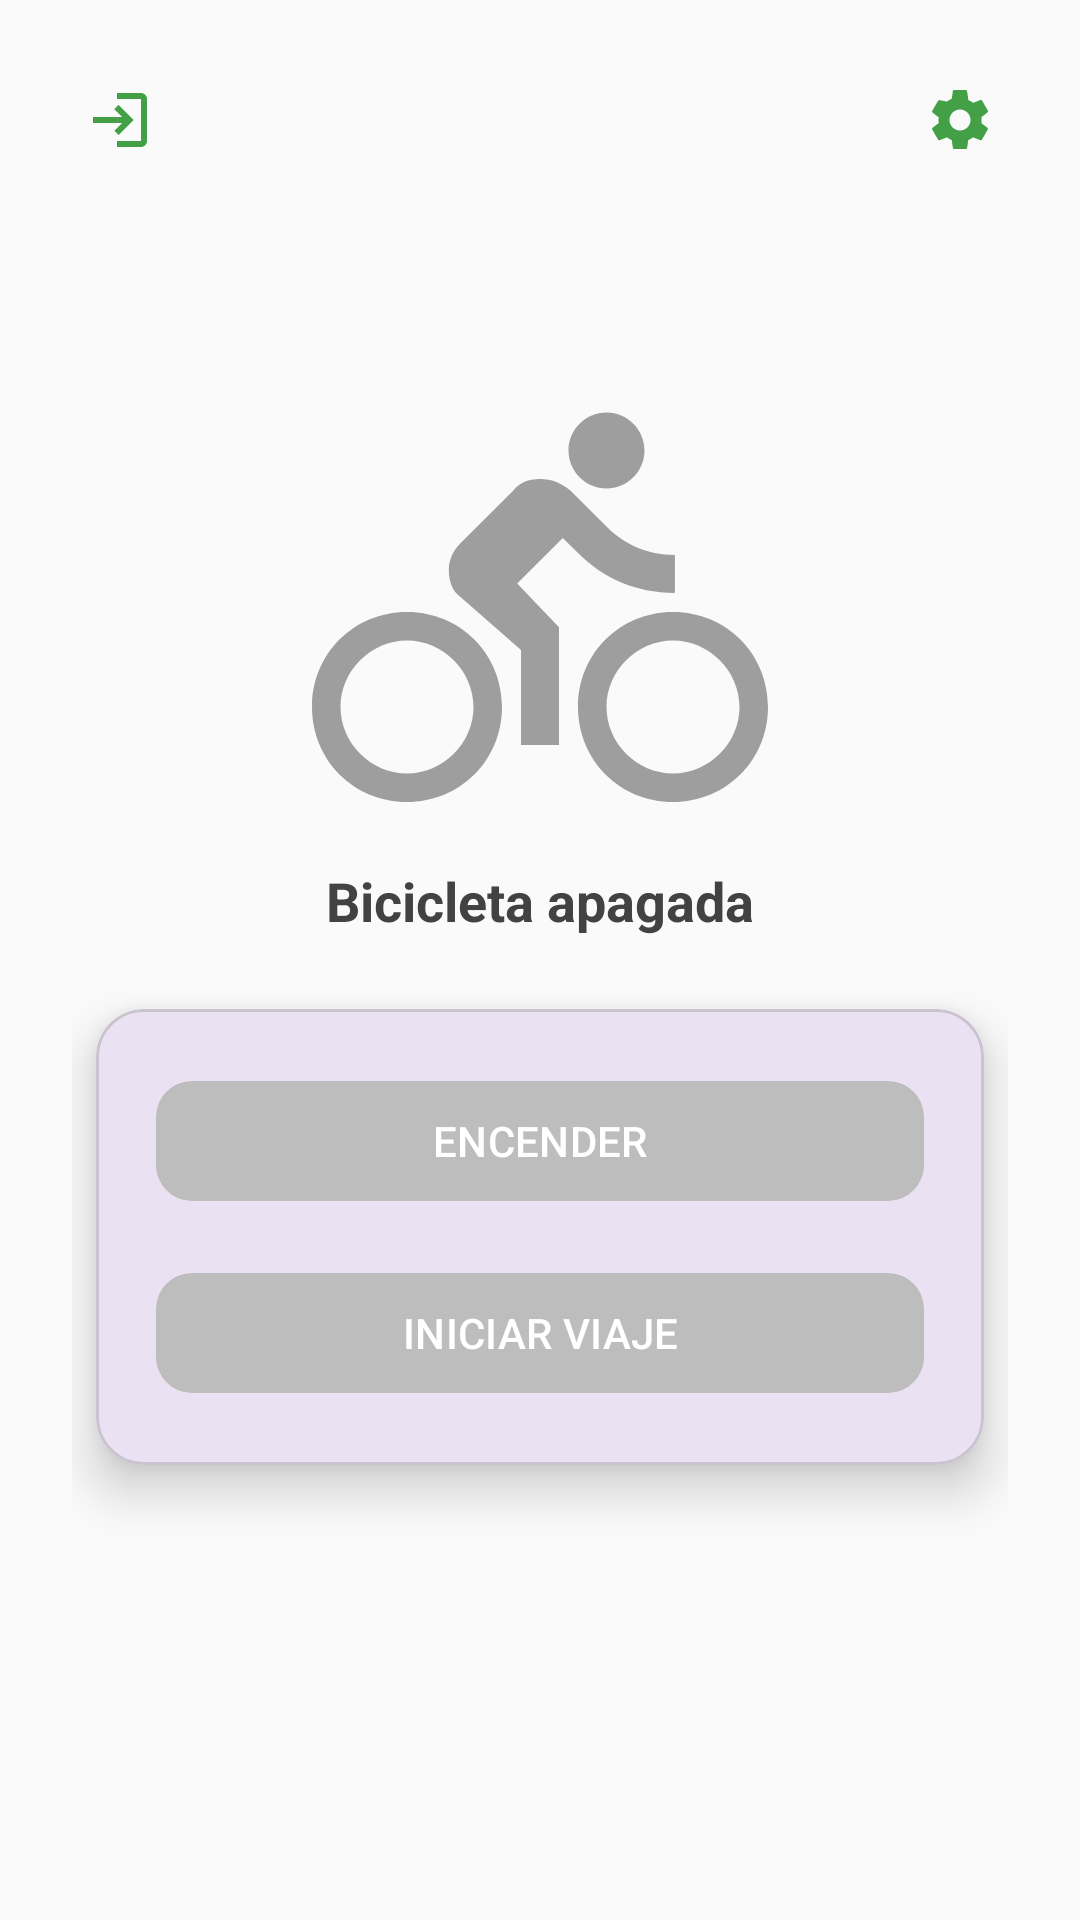

This screen was rendered from an Android layout file. Write that file and the resources it references.
<!-- AndroidManifest.xml: application theme Base.Theme.BiciInteligenteApp -->
<!-- res/layout/activity_bike_status.xml -->
<?xml version="1.0" encoding="utf-8"?>
<androidx.constraintlayout.widget.ConstraintLayout
    xmlns:android="http://schemas.android.com/apk/res/android"
    xmlns:app="http://schemas.android.com/apk/res-auto"
    xmlns:tools="http://schemas.android.com/tools"
    android:layout_width="match_parent"
    android:layout_height="match_parent"
    android:background="#FAFAFA"
    tools:context=".BikeStatusActivity">

    
    <ImageButton
        android:id="@+id/btnLogout"
        android:layout_width="48dp"
        android:layout_height="48dp"
        android:padding="8dp"
        android:layout_margin="16dp"
        android:background="@android:color/transparent"
        android:contentDescription="@string/logout"
        android:src="@drawable/ic_logout"
        app:tint="#43A047"
        app:layout_constraintStart_toStartOf="parent"
        app:layout_constraintTop_toTopOf="parent" />

    
    <ImageButton
        android:id="@+id/btnSettings"
        android:layout_width="48dp"
        android:layout_height="48dp"
        android:padding="8dp"
        android:layout_margin="16dp"
        android:background="@android:color/transparent"
        android:contentDescription="@string/settings"
        android:src="@drawable/ic_settings"
        app:tint="#43A047"
        app:layout_constraintEnd_toEndOf="parent"
        app:layout_constraintTop_toTopOf="parent" />

    
    <ScrollView
        android:id="@+id/scrollContent"
        android:layout_width="0dp"
        android:layout_height="0dp"
        android:fillViewport="true"
        app:layout_constraintTop_toBottomOf="@id/btnLogout"
        app:layout_constraintBottom_toBottomOf="parent"
        app:layout_constraintStart_toStartOf="parent"
        app:layout_constraintEnd_toEndOf="parent">

        <LinearLayout
            android:layout_width="match_parent"
            android:layout_height="wrap_content"
            android:orientation="vertical"
            android:gravity="center_horizontal"
            android:padding="24dp">

            
            <ImageView
                android:id="@+id/imgLogo"
                android:layout_width="176dp"
                android:layout_height="152dp"
                android:layout_marginTop="40dp"
                android:layout_marginBottom="8dp"
                android:contentDescription="@string/desc_bici"
                android:src="@drawable/cycling"
                app:tint="#9E9E9E" />

            
            <TextView
                android:id="@+id/tvBikeStatus"
                android:layout_width="wrap_content"
                android:layout_height="wrap_content"
                android:text="@string/status_off"
                android:textColor="#424242"
                android:textSize="18sp"
                android:textStyle="bold"
                android:layout_marginBottom="24dp" />

            
            <com.google.android.material.card.MaterialCardView
                android:layout_width="match_parent"
                android:layout_height="wrap_content"
                android:layout_marginHorizontal="8dp"
                android:layout_marginBottom="40dp"
                app:cardCornerRadius="16dp"
                app:cardElevation="10dp">

                <LinearLayout
                    android:layout_width="match_parent"
                    android:layout_height="wrap_content"
                    android:orientation="vertical"
                    android:gravity="center_horizontal"
                    android:padding="20dp">

                    
                    <com.google.android.material.button.MaterialButton
                        android:id="@+id/btnPower"
                        android:layout_width="match_parent"
                        android:layout_height="wrap_content"
                        android:text="@string/btn_turn_on"
                        android:textAllCaps="true"
                        android:textColor="@android:color/white"
                        app:backgroundTint="#BDBDBD"
                        app:cornerRadius="12dp" />

                    
                    <com.google.android.material.button.MaterialButton
                        android:id="@+id/btnStartTrip"
                        android:layout_width="match_parent"
                        android:layout_height="wrap_content"
                        android:layout_marginTop="16dp"
                        android:text="@string/btn_start_trip"
                        android:textAllCaps="true"
                        android:textColor="@android:color/white"
                        android:enabled="false"
                        app:backgroundTint="#BDBDBD"
                        app:cornerRadius="12dp" />
                </LinearLayout>
            </com.google.android.material.card.MaterialCardView>
        </LinearLayout>
    </ScrollView>
</androidx.constraintlayout.widget.ConstraintLayout>
<!-- resources referenced by this layout -->
<resources>
  <!-- drawable cycling (drawable) -->
  <vector xmlns:android="http://schemas.android.com/apk/res/android" android:autoMirrored="true" android:height="24dp" android:tint="#2EC634" android:viewportHeight="24" android:viewportWidth="24" android:width="24dp">
        
      <path android:fillColor="@android:color/white" android:pathData="M15.5,5.5c1.1,0 2,-0.9 2,-2s-0.9,-2 -2,-2 -2,0.9 -2,2 0.9,2 2,2zM5,12c-2.8,0 -5,2.2 -5,5s2.2,5 5,5 5,-2.2 5,-5 -2.2,-5 -5,-5zM5,20.5c-1.9,0 -3.5,-1.6 -3.5,-3.5s1.6,-3.5 3.5,-3.5 3.5,1.6 3.5,3.5 -1.6,3.5 -3.5,3.5zM10.8,10.5l2.4,-2.4 0.8,0.8c1.3,1.3 3,2.1 5.1,2.1L19.1,9c-1.5,0 -2.7,-0.6 -3.6,-1.5l-1.9,-1.9c-0.5,-0.4 -1,-0.6 -1.6,-0.6s-1.1,0.2 -1.4,0.6L7.8,8.4c-0.4,0.4 -0.6,0.9 -0.6,1.4 0,0.6 0.2,1.1 0.6,1.4L11,14v5h2v-6.2l-2.2,-2.3zM19,12c-2.8,0 -5,2.2 -5,5s2.2,5 5,5 5,-2.2 5,-5 -2.2,-5 -5,-5zM19,20.5c-1.9,0 -3.5,-1.6 -3.5,-3.5s1.6,-3.5 3.5,-3.5 3.5,1.6 3.5,3.5 -1.6,3.5 -3.5,3.5z"/>
      
  </vector>
  <!-- drawable ic_logout (drawable) -->
  <vector xmlns:android="http://schemas.android.com/apk/res/android"
      android:width="24dp"
      android:height="24dp"
      android:viewportWidth="24"
      android:viewportHeight="24">
      <path
          android:fillColor="#43A047"
          android:pathData="M10.09,15.59L11.5,17l5,-5 -5,-5 -1.41,1.41L12.67,11H3v2h9.67l-2.58,2.59zM19,3h-8v2h8v14h-8v2h8c1.1,0 2,-0.9 2,-2V5c0,-1.1 -0.9,-2 -2,-2z"/>
  </vector>
  <!-- drawable ic_settings (drawable) -->
  <vector xmlns:android="http://schemas.android.com/apk/res/android"
      android:width="24dp"
      android:height="24dp"
      android:viewportWidth="24"
      android:viewportHeight="24"
      android:tint="#000000">
      <path
          android:fillColor="@android:color/white"
          android:pathData="M19.14,12.94c0.04,-0.31 0.06,-0.63 0.06,-0.94s-0.02,-0.63 -0.06,-0.94l2.03,-1.58c0.18,-0.14 0.23,-0.41 0.12,-0.61l-1.92,-3.32c-0.11,-0.2 -0.36,-0.28 -0.57,-0.22l-2.39,0.96a7.007,7.007 0,0 0,-1.62,-0.94l-0.36,-2.54C14.35,2.18 14.17,2 13.95,2h-3.9c-0.22,0 -0.4,0.18 -0.43,0.39l-0.36,2.54c-0.59,0.23 -1.13,0.54 -1.62,0.94L5.25,5.4c-0.21,-0.06 -0.46,0.02 -0.57,0.22L2.76,8.94c-0.11,0.2 -0.06,0.47 0.12,0.61l2.03,1.58c-0.04,0.31 -0.06,0.63 -0.06,0.94s0.02,0.63 0.06,0.94l-2.03,1.58c-0.18,0.14 -0.23,0.41 -0.12,0.61l1.92,3.32c0.11,0.2 0.36,0.28 0.57,0.22l2.39,-0.96c0.49,0.4 1.03,0.71 1.62,0.94l0.36,2.54c0.03,0.22 0.21,0.39 0.43,0.39h3.9c0.22,0 0.4,-0.18 0.43,-0.39l0.36,-2.54c0.59,-0.23 1.13,-0.54 1.62,-0.94l2.39,0.96c0.21,0.06 0.46,-0.02 0.57,-0.22l1.92,-3.32c0.11,-0.2 0.06,-0.47 -0.12,-0.61l-2.03,-1.58zM12,15.5c-1.93,0 -3.5,-1.57 -3.5,-3.5s1.57,-3.5 3.5,-3.5 3.5,1.57 3.5,3.5 -1.57,3.5 -3.5,3.5z"/>
  </vector>
  <string name="btn_start_trip">Iniciar viaje</string>
  <string name="btn_turn_on">Encender</string>
  <string name="desc_bici">Ícono representativo de una bicicleta</string>
  <string name="logout">Cerrar sesión</string>
  <string name="settings">Ajustes</string>
  <string name="status_off">Bicicleta apagada</string>
  <style name="Base.Theme.BiciInteligenteApp" parent="Theme.Material3.Light.NoActionBar">
      </style>
</resources>
